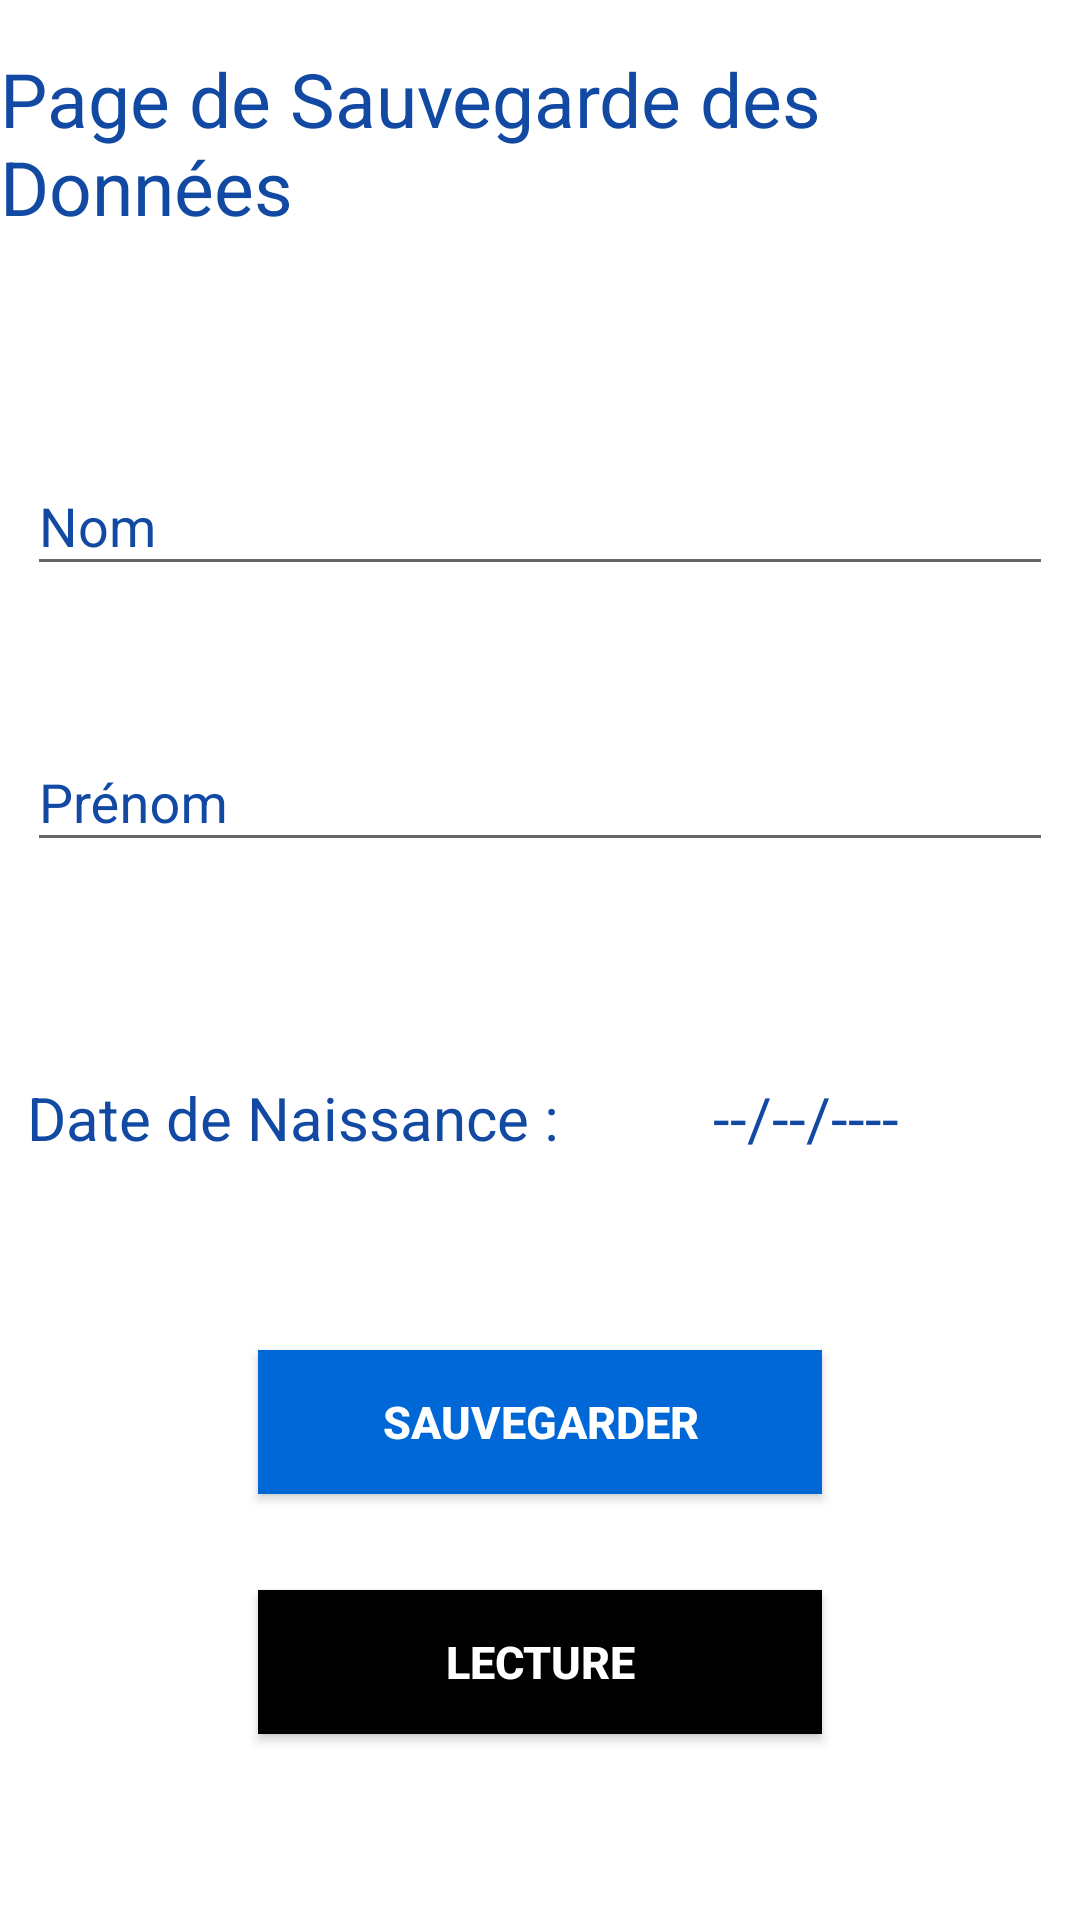

Reconstruct the res/layout file that produces this screen, plus the resources it refers to.
<!-- AndroidManifest.xml: application theme AppTheme -->
<!-- res/layout/activity_save_data.xml -->
<?xml version="1.0" encoding="utf-8"?>
<androidx.constraintlayout.widget.ConstraintLayout xmlns:android="http://schemas.android.com/apk/res/android"
    xmlns:app="http://schemas.android.com/apk/res-auto"
    xmlns:tools="http://schemas.android.com/tools"
    android:layout_width="match_parent"
    android:layout_height="match_parent"
    android:background="@color/colorWhite"
    tools:context=".SaveDataActivity">

    <TextView
        android:id="@+id/saveDataTitle"
        android:layout_width="wrap_content"
        android:layout_height="wrap_content"
        android:layout_marginTop="16dp"
        android:text="@string/save_data_activity_title"
        android:textColor="@color/colorBlueDark"
        android:textSize="25sp"
        app:layout_constraintEnd_toEndOf="parent"
        app:layout_constraintStart_toStartOf="parent"
        app:layout_constraintTop_toTopOf="parent" />

    <com.google.android.material.textfield.TextInputLayout
        android:id="@+id/saveDataLastnameInput"
        android:layout_width="342dp"
        android:layout_height="60dp"
        android:layout_marginTop="64dp"
        app:layout_constraintEnd_toEndOf="parent"
        app:layout_constraintStart_toStartOf="parent"
        android:textColorHint="@color/colorBlueDark"
        app:layout_constraintTop_toBottomOf="@+id/saveDataTitle">

        <com.google.android.material.textfield.TextInputEditText
            android:id="@+id/saveDataLastnameInputText"
            android:layout_width="match_parent"
            android:layout_height="wrap_content"
            android:textColor="@color/colorBlueLight"
            android:hint="@string/save_data_activity_lastname" />
    </com.google.android.material.textfield.TextInputLayout>

    <com.google.android.material.textfield.TextInputLayout
        android:id="@+id/saveDataFirstnameInput"
        android:layout_width="342dp"
        android:layout_height="60dp"
        android:layout_marginTop="32dp"
        app:layout_constraintEnd_toEndOf="parent"
        app:layout_constraintStart_toStartOf="parent"
        android:textColorHint="@color/colorBlueDark"
        app:layout_constraintTop_toBottomOf="@+id/saveDataLastnameInput">

        <com.google.android.material.textfield.TextInputEditText
            android:id="@+id/saveDataFirstnameInputText"
            android:layout_width="match_parent"
            android:layout_height="wrap_content"
            android:textColor="@color/colorBlueLight"
            android:hint="@string/save_data_activity_firstname" />
    </com.google.android.material.textfield.TextInputLayout>

    <TextView
        android:id="@+id/saveDataDatePickerZone"
        android:layout_width="wrap_content"
        android:layout_height="wrap_content"
        android:layout_marginTop="64dp"
        android:text="@string/activity_save_data_empty_date_picker"
        android:textColor="@color/colorBlueDark"
        android:textSize="20sp"
        app:layout_constraintEnd_toEndOf="@+id/saveDataFirstnameInput"
        app:layout_constraintStart_toEndOf="@+id/saveDataDateOfBirthTitle"
        app:layout_constraintTop_toBottomOf="@+id/saveDataFirstnameInput" />

    <TextView
        android:id="@+id/saveDataDateOfBirthTitle"
        android:layout_width="wrap_content"
        android:layout_height="wrap_content"
        android:text="@string/save_data_activity_date_naissance"
        android:textColor="@color/colorBlueDark"
        android:textSize="20sp"
        app:layout_constraintStart_toStartOf="@+id/saveDataFirstnameInput"
        app:layout_constraintTop_toTopOf="@+id/saveDataDatePickerZone" />

    <Button
        android:id="@+id/saveDataSaveButton"
        android:layout_width="188dp"
        android:layout_height="48dp"
        android:layout_marginTop="64dp"
        android:background="@color/colorBlueLight"
        android:text="@string/save_data_activity_button_save"
        android:textColor="@color/colorWhite"
        android:textSize="15sp"
        android:textStyle="bold"
        app:layout_constraintEnd_toEndOf="parent"
        app:layout_constraintStart_toStartOf="parent"
        app:layout_constraintTop_toBottomOf="@+id/saveDataDateOfBirthTitle" />

    <Button
        android:id="@+id/saveDataReadButton"
        android:layout_width="188dp"
        android:layout_height="48dp"
        android:layout_marginTop="32dp"
        android:background="@color/colorBlack"
        android:text="@string/save_data_activity_read_json"
        android:textColor="@color/colorWhite"
        android:textSize="15sp"
        android:textStyle="bold"
        app:layout_constraintEnd_toEndOf="@+id/saveDataSaveButton"
        app:layout_constraintStart_toStartOf="@+id/saveDataSaveButton"
        app:layout_constraintTop_toBottomOf="@+id/saveDataSaveButton" />
</androidx.constraintlayout.widget.ConstraintLayout>
<!-- resources referenced by this layout -->
<resources>
  <color name="colorBlack">#000</color>
  <color name="colorBlueDark">#1149A3</color>
  <color name="colorBlueLight">#0067D6</color>
  <color name="colorWhite">#FFF</color>
  <string name="activity_save_data_empty_date_picker">--/--/----</string>
  <string name="save_data_activity_button_save">Sauvegarder</string>
  <string name="save_data_activity_date_naissance">Date de Naissance : </string>
  <string name="save_data_activity_firstname">Prénom</string>
  <string name="save_data_activity_lastname">Nom</string>
  <string name="save_data_activity_read_json">Lecture</string>
  <string name="save_data_activity_title">Page de Sauvegarde des Données</string>
  <style name="AppTheme" parent="Theme.AppCompat.Light.DarkActionBar">
          
          <item name="colorPrimary">@color/colorRedLight</item>
          <item name="colorPrimaryDark">@color/colorRedDark</item>
          <item name="colorAccent">@color/colorAccent</item>
      </style>
  <color name="colorAccent">#0067D6
      </color>
</resources>
